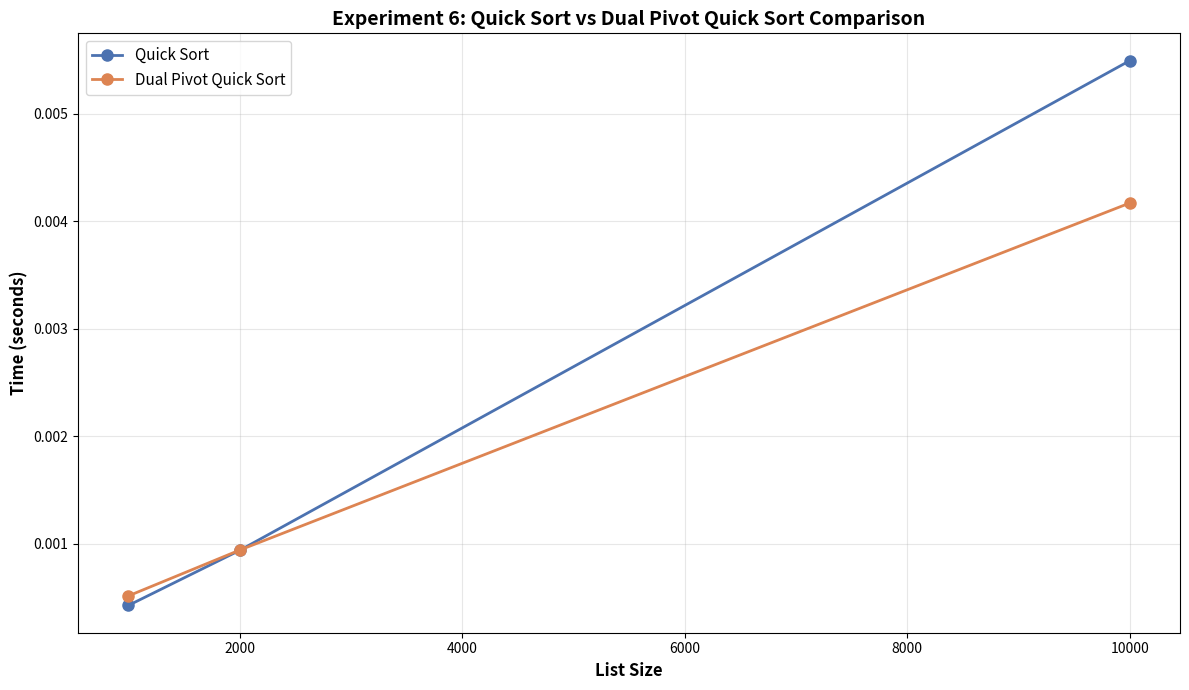

Reproduce this figure in Python.
import numpy as np
import matplotlib.pyplot as plt

LENGTHS = [1000, 2000, 10000]

quick_sort_times = [
    np.mean([0.000470, 0.000428, 0.000415, 0.000403, 0.000416], dtype=np.float32),  # 1000
    np.mean([0.000837, 0.000848, 0.001418, 0.000812, 0.000776], dtype=np.float32),  # 2000
    np.mean([0.005888, 0.005469, 0.005357, 0.005269, 0.005484], dtype=np.float32),  # 10000
]

dual_pivot_times = [
    np.mean([0.000524, 0.000523, 0.000513, 0.000509, 0.000506], dtype=np.float32),  # 1000
    np.mean([0.000936, 0.000997, 0.000913, 0.000884, 0.000975], dtype=np.float32),  # 2000
    np.mean([0.004336, 0.004502, 0.003893, 0.003897, 0.004219], dtype=np.float32),  # 10000
]

plt.figure(figsize=(12, 7))

plt.plot(
    LENGTHS,
    quick_sort_times,
    marker="o",
    color="#4C72B0",
    mfc="#4C72B0",
    label="Quick Sort",
    linewidth=2,
    markersize=8
)

plt.plot(
    LENGTHS,
    dual_pivot_times,
    marker="o",
    color="#DD8452",
    mfc="#DD8452",
    label="Dual Pivot Quick Sort",
    linewidth=2,
    markersize=8
)

plt.xlabel("List Size", fontsize=12, fontweight='bold')
plt.ylabel("Time (seconds)", fontsize=12, fontweight='bold')
plt.title("Experiment 6: Quick Sort vs Dual Pivot Quick Sort Comparison", fontsize=14, fontweight='bold')
plt.legend(fontsize=11)
plt.grid(True, alpha=0.3)
plt.tight_layout()

plt.show()
